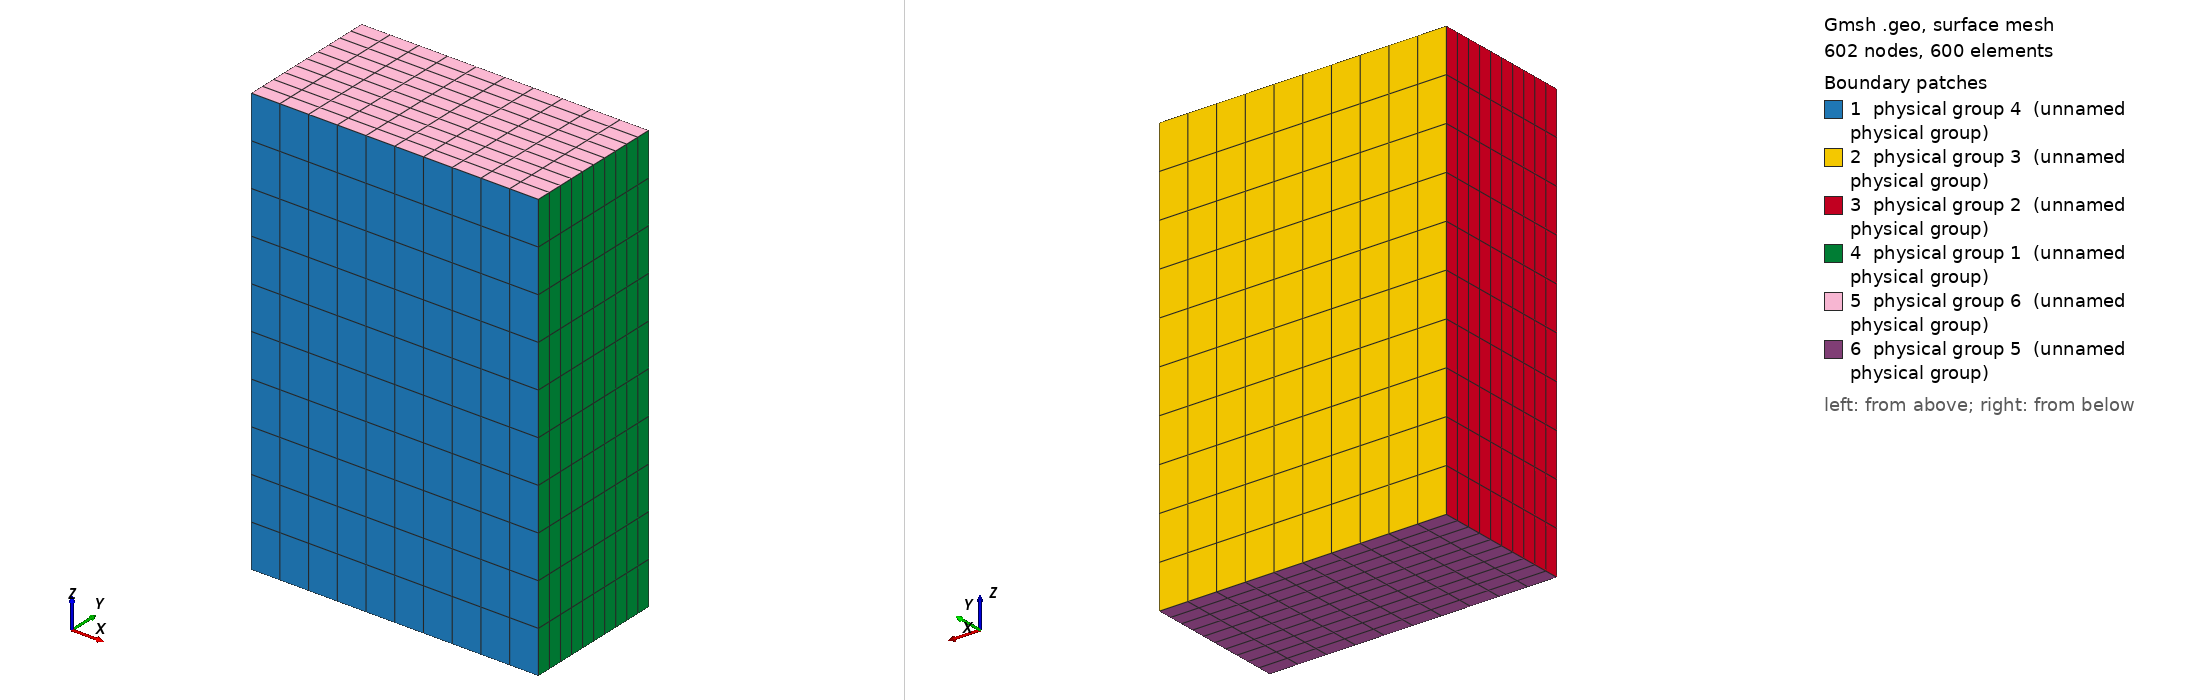

Gmsh geometry script, surface-meshed: 602 nodes, 600 surface elements. Boundary patches (legend numbers): 1 physical group 4 (unnamed physical group), 2 physical group 3 (unnamed physical group), 3 physical group 2 (unnamed physical group), 4 physical group 1 (unnamed physical group), 5 physical group 6 (unnamed physical group), 6 physical group 5 (unnamed physical group). Left view from above one corner, right view from below the opposite corner. Legend entries are the model's physical surfaces. The drawing asked Gmsh for element sizes between 1% and 20% of the model's largest extent; the script's own settings can give other sizes.

=== cuboid3d.geo (drawn) ===
Lx = 10;  // Length of the rectangle in the x-direction
Ly = 5;   // Length of the rectangle in the y-direction
Lz = 15;

Nx = 10;  // Number of divisions in the x-direction
Ny = 10;  // Number of divisions in the y-direction
Nz = 10;

// Create the rectangle geometry
Point(1) = {0, 0, 0, 1.0};
Point(2) = {Lx, 0, 0, 1.0};
Point(3) = {Lx, Ly, 0, 1.0};
Point(4) = {0, Ly, 0, 1.0};
Point(5) = {0, 0, Lz, 1.0};
Point(6) = {Lx, 0, Lz, 1.0};
Point(7) = {Lx, Ly, Lz, 1.0};
Point(8) = {0, Ly, Lz, 1.0};

//Bottom
Line(1) = {1, 2};
Line(2) = {2, 3};
Line(3) = {3, 4};
Line(4) = {4, 1};

//Top
Line(5) = {5, 6};
Line(6) = {6, 7};
Line(7) = {7, 8};
Line(8) = {8, 5};

//Left
Line(9) = {2, 6};
Line(10) = {1, 5};

//Right
Line(11) = {3, 7};
Line(12) = {4, 8};

Curve Loop(1) = {5, -9, -1, 10};
Plane Surface(1) = {1};
Curve Loop(2) = {7, -12, -3, 11};
Plane Surface(2) = {2};
Curve Loop(3) = {8, -10, -4, 12};
Plane Surface(3) = {3};
Curve Loop(4) = {6, -11, -2, 9};
Plane Surface(4) = {4};
Curve Loop(5) = {5, 6, 7, 8};
Plane Surface(5) = {5};
Curve Loop(6) = {1, 2, 3, 4};
Plane Surface(6) = {6};


Surface Loop(1) = {2, 3, 4, 5, 6, 1};
Volume(1) = {1};

// Define the meshing parameters
Transfinite Line {10, 12, 9, 11} = Nx + 1;
Transfinite Line {5, 7, 1, 3} = Ny + 1;
Transfinite Line {8, 6, 2, 4} = Nz + 1;

Transfinite Surface "*";
Recombine Surface {1, 2, 3, 4, 5, 6};
Transfinite Volume {1};

// Physical Line("1") = {4};
// Physical Line("2") = {2};
// Physical Line("3") = {1};
// Physical Line("4") = {3};
// Physical Surface("1") = {1};

Physical Surface(4) = {1};
Physical Surface(3) = {2}; //5
Physical Surface(2) = {3};
Physical Surface(1) = {4}; //2
Physical Surface(6) = {5}; //3
Physical Surface(5) = {6};
Physical Volume (1) = {1};

Mesh 3;


// Save "cuboid.msh";
